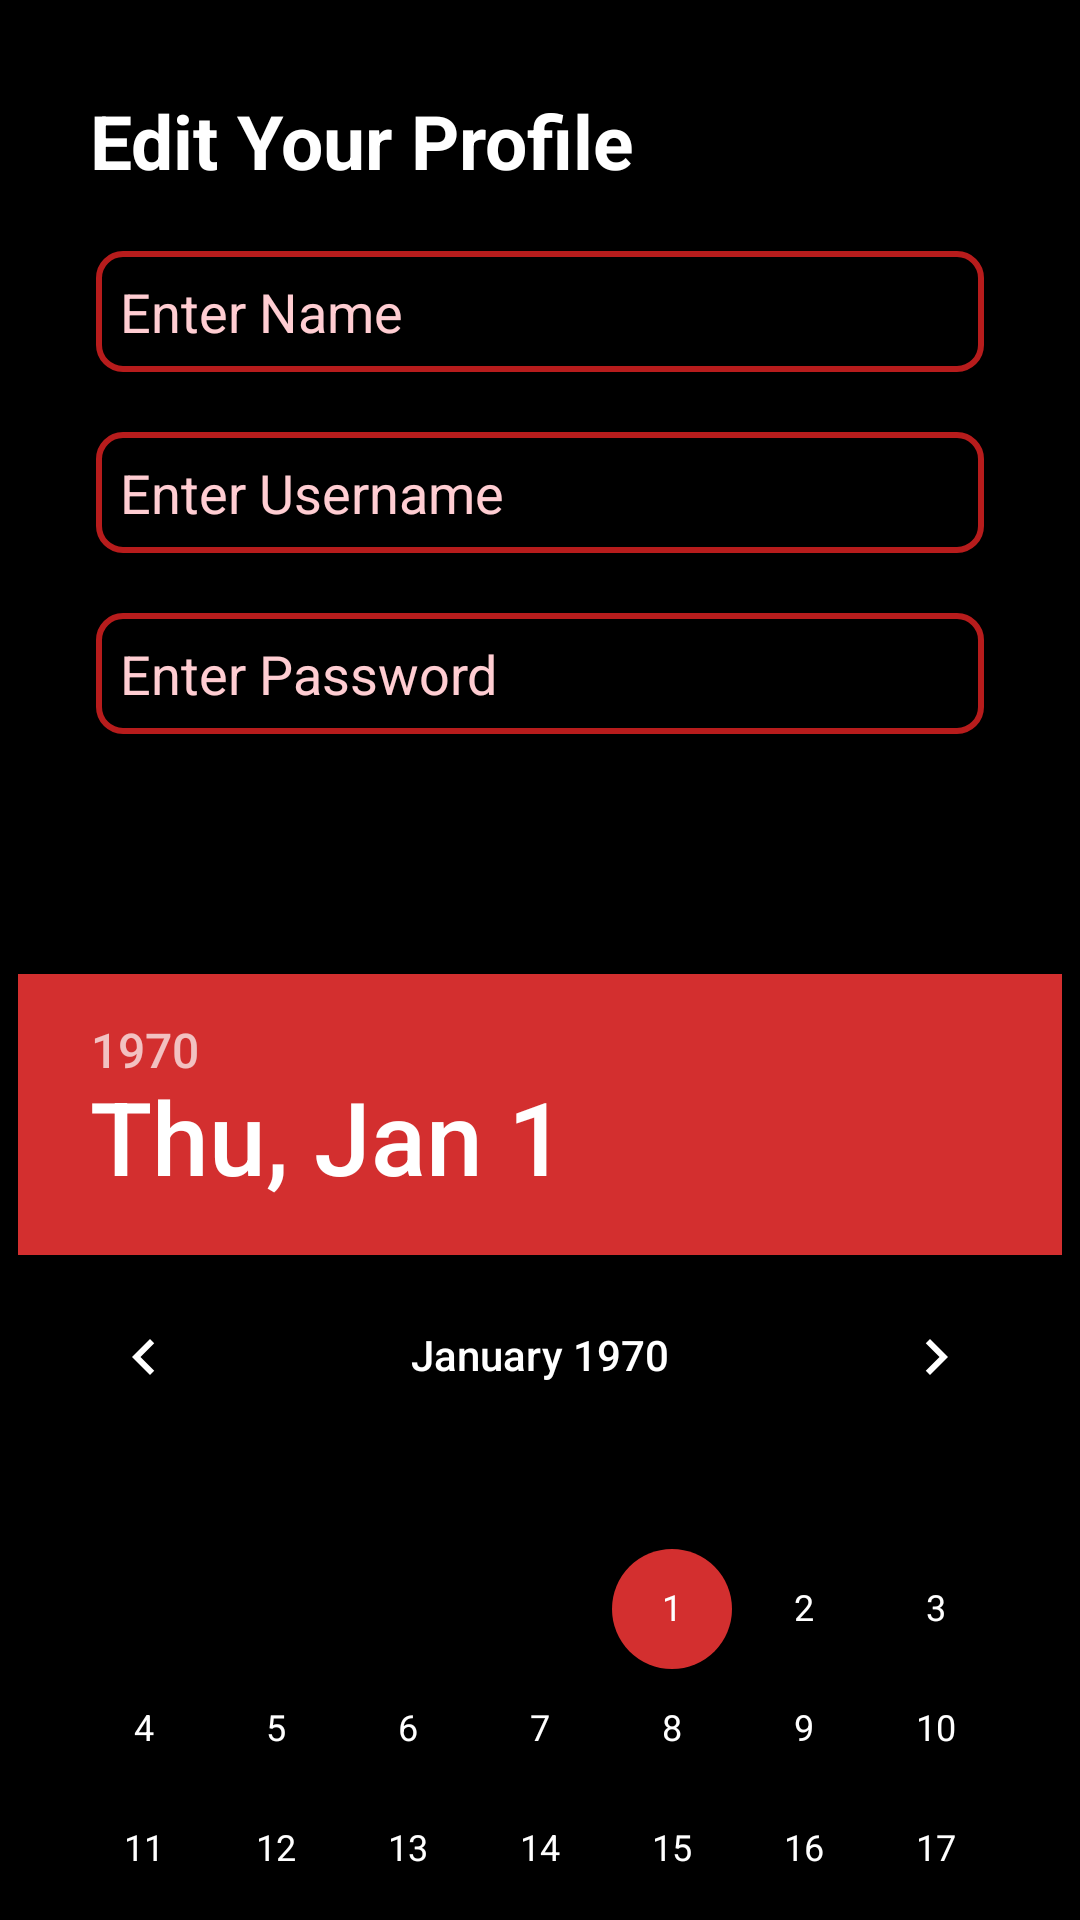

Here is an Android app screen rendered from its layout file. Give the layout XML and the strings, colors and styles it references.
<!-- AndroidManifest.xml: application theme Theme.MyApplication -->
<!-- res/layout/edit_account_activity.xml -->
<?xml version="1.0" encoding="utf-8"?>
<ScrollView xmlns:android="http://schemas.android.com/apk/res/android"
    xmlns:app="http://schemas.android.com/apk/res-auto"
    xmlns:tools="http://schemas.android.com/tools"
    android:layout_width="match_parent"
    android:layout_height="match_parent"
    android:fillViewport="true"
    android:background="@android:color/black"
    tools:context=".Activities.EditAccountActivity">

    <androidx.constraintlayout.widget.ConstraintLayout
        android:layout_width="match_parent"
        android:layout_height="wrap_content"
        android:paddingBottom="16dp">

        
        <TextView
            android:id="@+id/edt"
            android:layout_width="wrap_content"
            android:layout_height="wrap_content"
            android:layout_margin="30dp"
            android:text="Edit Your Profile"
            android:textColor="@color/white"
            android:textSize="25sp"
            android:textStyle="bold"
            app:layout_constraintStart_toStartOf="parent"
            app:layout_constraintTop_toTopOf="parent" />

        <EditText
            android:id="@+id/editName"
            android:layout_width="0dp"
            android:layout_height="wrap_content"
            android:layout_marginStart="32dp"
            android:layout_marginEnd="32dp"
            android:hint="Enter Name"
            android:layout_marginTop="20dp"
            android:background="@drawable/text_view_red"
            android:textColor="#B71C1C"
            android:textColorHint="#FFCDD2"
            app:layout_constraintStart_toStartOf="parent"
            app:layout_constraintEnd_toEndOf="parent"
            app:layout_constraintTop_toBottomOf="@+id/edt" />

        
        <EditText
            android:id="@+id/editUsername"
            android:layout_width="0dp"
            android:layout_height="wrap_content"
            android:layout_marginStart="32dp"
            android:layout_marginEnd="32dp"
            android:layout_marginTop="20dp"

            android:hint="Enter Username"
            android:textColor="#B71C1C"
            android:textColorHint="#FFCDD2"
            android:background="@drawable/text_view_red"
            app:layout_constraintStart_toStartOf="parent"
            app:layout_constraintEnd_toEndOf="parent"
            app:layout_constraintTop_toBottomOf="@+id/editName" />

        
        <EditText
            android:id="@+id/editPassword"
            android:layout_width="0dp"
            android:layout_height="wrap_content"
            android:layout_marginStart="32dp"
            android:layout_marginEnd="32dp"
            android:layout_marginTop="20dp"

            android:hint="Enter Password"
            android:inputType="textPassword"
            android:textColor="#B71C1C"
            android:textColorHint="#FFCDD2"
            android:background="@drawable/text_view_red"
            app:layout_constraintStart_toStartOf="parent"
            app:layout_constraintEnd_toEndOf="parent"
            app:layout_constraintTop_toBottomOf="@+id/editUsername" />

        
        <Spinner
            android:id="@+id/spinnerGender"
            android:layout_width="0dp"
            android:layout_height="40dp"
            android:layout_marginStart="32dp"
            android:layout_marginEnd="32dp"
            android:layout_marginTop="20dp"
            app:layout_constraintStart_toStartOf="parent"
            app:layout_constraintEnd_toEndOf="parent"
            app:layout_constraintTop_toBottomOf="@+id/editPassword" />

        
        <DatePicker
            android:id="@+id/datePicker"
            android:layout_width="wrap_content"
            android:layout_height="wrap_content"
            android:layout_marginTop="20dp"

            app:layout_constraintStart_toStartOf="parent"
            app:layout_constraintEnd_toEndOf="parent"
            app:layout_constraintTop_toBottomOf="@+id/spinnerGender" />

        
        <EditText
            android:id="@+id/editJob"
            android:layout_width="0dp"
            android:layout_height="wrap_content"
            android:layout_marginStart="32dp"
            android:layout_marginEnd="32dp"
            android:layout_marginTop="20dp"

            android:hint="Enter Job"
            android:textColor="#B71C1C"
            android:textColorHint="#FFCDD2"
            android:background="@drawable/text_view_red"
            app:layout_constraintStart_toStartOf="parent"
            app:layout_constraintEnd_toEndOf="parent"
            app:layout_constraintTop_toBottomOf="@+id/datePicker" />

        
        <Button
            android:id="@+id/buttonSave"
            android:layout_width="200dp"
            android:layout_height="wrap_content"
            android:layout_marginTop="20dp"

            android:text="Save"
            android:textColor="#FFFFFF"
            android:background="@drawable/button_rounded"
            android:textSize="16sp"
            app:layout_constraintStart_toStartOf="parent"
            app:layout_constraintEnd_toEndOf="parent"
            app:layout_constraintTop_toBottomOf="@+id/editJob" />

    </androidx.constraintlayout.widget.ConstraintLayout>
</ScrollView>
<!-- resources referenced by this layout -->
<resources>
  <color name="white">#FFFFFFFF</color>
  <!-- drawable button_rounded (drawable) -->
  <shape xmlns:android="http://schemas.android.com/apk/res/android">
      <solid android:color="#B71C1C" />
      <corners android:radius="16dp" />
  </shape>
  <!-- drawable text_view_red (drawable) -->
  <shape xmlns:android="http://schemas.android.com/apk/res/android">
      <solid android:color="#000000" /> 
      <stroke
          android:width="2dp"
          android:color="#B71C1C" /> 
      <corners android:radius="8dp" /> 
      <padding
          android:left="8dp"
          android:top="8dp"
          android:right="8dp"
          android:bottom="8dp" />
  </shape>
  <style name="Theme.MyApplication" parent="Theme.MaterialComponents.DayNight">
          
          <item name="colorPrimary">#D32F2F</item> 
          <item name="colorPrimaryVariant">#B71C1C</item> 
          <item name="colorOnPrimary">@color/white</item> 
  
          
  
  
          
          <item name="colorSecondary">#D32F2F</item>
          <item name="colorSecondaryVariant">#B71C1C</item>
          <item name="colorOnSecondary">@color/white</item>
  
          
          <item name="android:statusBarColor" tools:targetApi="l">?attr/colorPrimaryVariant</item>
  
          
          <item name="android:textColorPrimary">#FFFFFF</item> 
          <item name="android:actionBarStyle">@style/CustomActionBarStyle</item> 
      </style>
  <style name="CustomActionBarStyle" parent="Widget.AppCompat.ActionBar">
          <item name="android:titleTextColor" tools:ignore="NewApi">#FFFFFF</item> 
          <item name="android:background">#D32F2F</item> 
      </style>
</resources>
